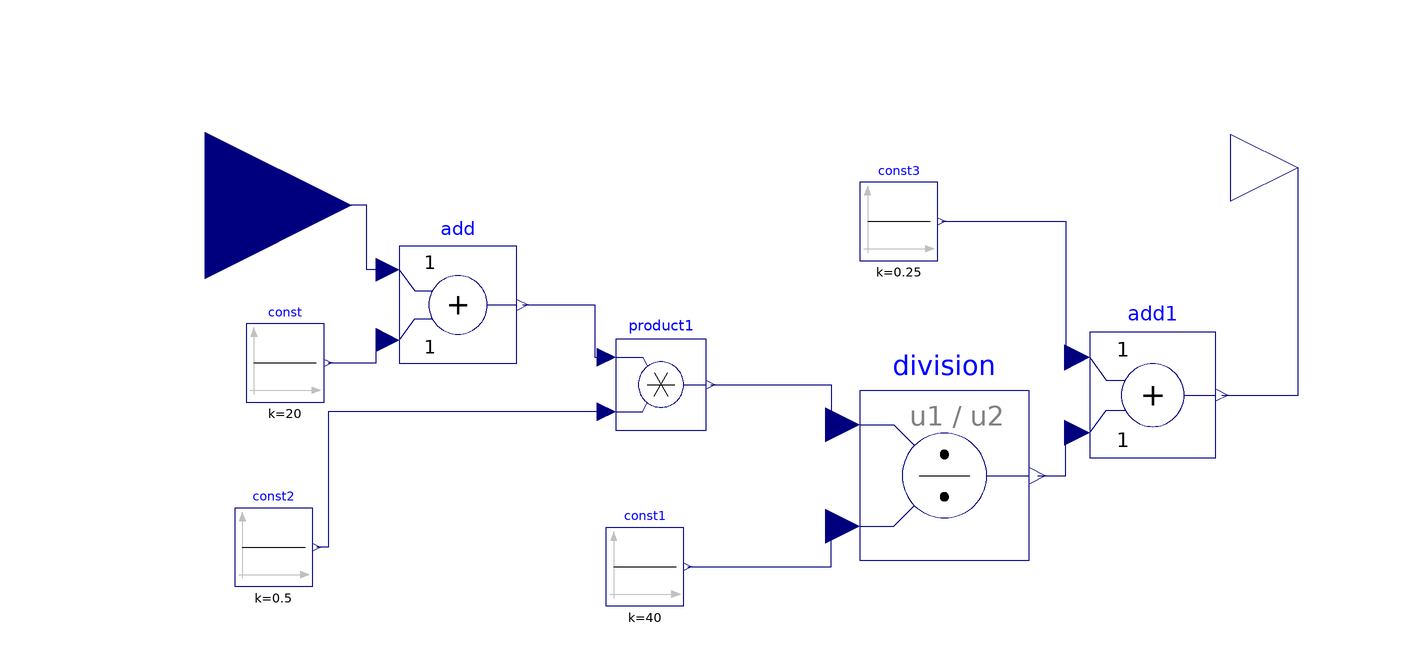

The component connection diagram of the Modelica model below, drawn from its own Placement and Line annotations.

model ConvertRange
    Modelica.Blocks.Interfaces.RealInput u annotation(Placement(visible = true, transformation(origin = {-147.5, 37.5}, extent = {{-37.5, -37.5}, {37.5, 37.5}}, rotation = 0), iconTransformation(origin = {-80, 8.246}, extent = {{-20, -20}, {20, 20}}, rotation = 0)));
    Modelica.Blocks.Math.Add add annotation(Placement(visible = true, transformation(origin = {-82.826, 12.03}, extent = {{-15, -15}, {15, 15}}, rotation = 0)));
    Modelica.Blocks.Sources.Constant const(k = 20) annotation(Placement(visible = true, transformation(origin = {-127.081, -2.842}, extent = {{-10, -10}, {10, 10}}, rotation = 0)));
    Modelica.Blocks.Sources.Constant const2(k = 0.5) annotation(Placement(visible = true, transformation(origin = {-130, -50}, extent = {{-10, -10}, {10, 10}}, rotation = 0)));
    Modelica.Blocks.Math.Product product1 annotation(Placement(visible = true, transformation(origin = {-30.876, -8.376}, extent = {{-11.624, -11.624}, {11.624, 11.624}}, rotation = 0)));
    Modelica.Blocks.Math.Division division annotation(Placement(visible = true, transformation(origin = {41.669, -31.669}, extent = {{-21.669, -21.669}, {21.669, 21.669}}, rotation = 0)));
    Modelica.Blocks.Sources.Constant const1(k = 40) annotation(Placement(visible = true, transformation(origin = {-35, -55}, extent = {{-10, -10}, {10, 10}}, rotation = 0)));
    Modelica.Blocks.Math.Add add1 annotation(Placement(visible = true, transformation(origin = {95, -11.079}, extent = {{-16.079, -16.079}, {16.079, 16.079}}, rotation = 0)));
    Modelica.Blocks.Sources.Constant const3(k = 0.25) annotation(Placement(visible = true, transformation(origin = {30, 33.376}, extent = {{-10, -10}, {10, 10}}, rotation = 0)));
    Modelica.Blocks.Interfaces.RealOutput y annotation(Placement(visible = true, transformation(origin = {132.18, 47.18}, extent = {{-17.18, -17.18}, {17.18, 17.18}}, rotation = 0), iconTransformation(origin = {95.693, -12.374}, extent = {{-10, -10}, {10, 10}}, rotation = 0)));
  equation
    connect(add1.y, y) annotation(Line(visible = true, origin = {125.682, 8.341}, points = {{-12.996, -19.42}, {6.498, -19.42}, {6.498, 38.84}}, color = {0, 0, 127}));
    connect(const3.y, add1.u1) annotation(Line(visible = true, origin = {65.529, 15.972}, points = {{-24.529, 17.404}, {7.176, 17.404}, {7.176, -17.404}, {10.176, -17.404}}, color = {0, 0, 127}));
    connect(division.y, add1.u2) annotation(Line(visible = true, origin = {71.655, -26.198}, points = {{-6.151, -5.471}, {1.05, -5.471}, {1.05, 5.471}, {4.05, 5.471}}, color = {0, 0, 127}));
    connect(const1.y, division.u2) annotation(Line(visible = true, origin = {4.25, -49.835}, points = {{-28.25, -5.165}, {8.417, -5.165}, {8.417, 5.165}, {11.417, 5.165}}, color = {0, 0, 127}));
    connect(product1.y, division.u1) annotation(Line(visible = true, origin = {5.727, -13.522}, points = {{-23.817, 5.146}, {6.939, 5.146}, {6.939, -5.146}, {9.939, -5.146}}, color = {0, 0, 127}));
    connect(product1.u2, const2.y) annotation(Line(visible = true, origin = {-98.956, -32.675}, points = {{54.131, 17.325}, {-17.044, 17.325}, {-17.044, -17.325}, {-20.044, -17.325}}, color = {0, 0, 127}));
    connect(add.y, product1.u1) annotation(Line(visible = true, origin = {-51.7, 5.314}, points = {{-14.626, 6.716}, {3.875, 6.716}, {3.875, -6.716}, {6.875, -6.716}}, color = {0, 0, 127}));
    connect(const.y, add.u2) annotation(Line(visible = true, origin = {-106.14, 0.094}, points = {{-9.941, -2.936}, {2.314, -2.936}, {2.314, 2.936}, {5.314, 2.936}}, color = {0, 0, 127}));
    connect(add.u1, u) annotation(Line(visible = true, origin = {-115.16, 29.265}, points = {{14.334, -8.235}, {9.003, -8.235}, {9.003, 8.235}, {-32.34, 8.235}}, color = {0, 0, 127}));
    annotation(Diagram(coordinateSystem(extent = {{-148.5, -105}, {148.5, 105}}, preserveAspectRatio = true, initialScale = 0.1, grid = {5, 5})));
  end ConvertRange;